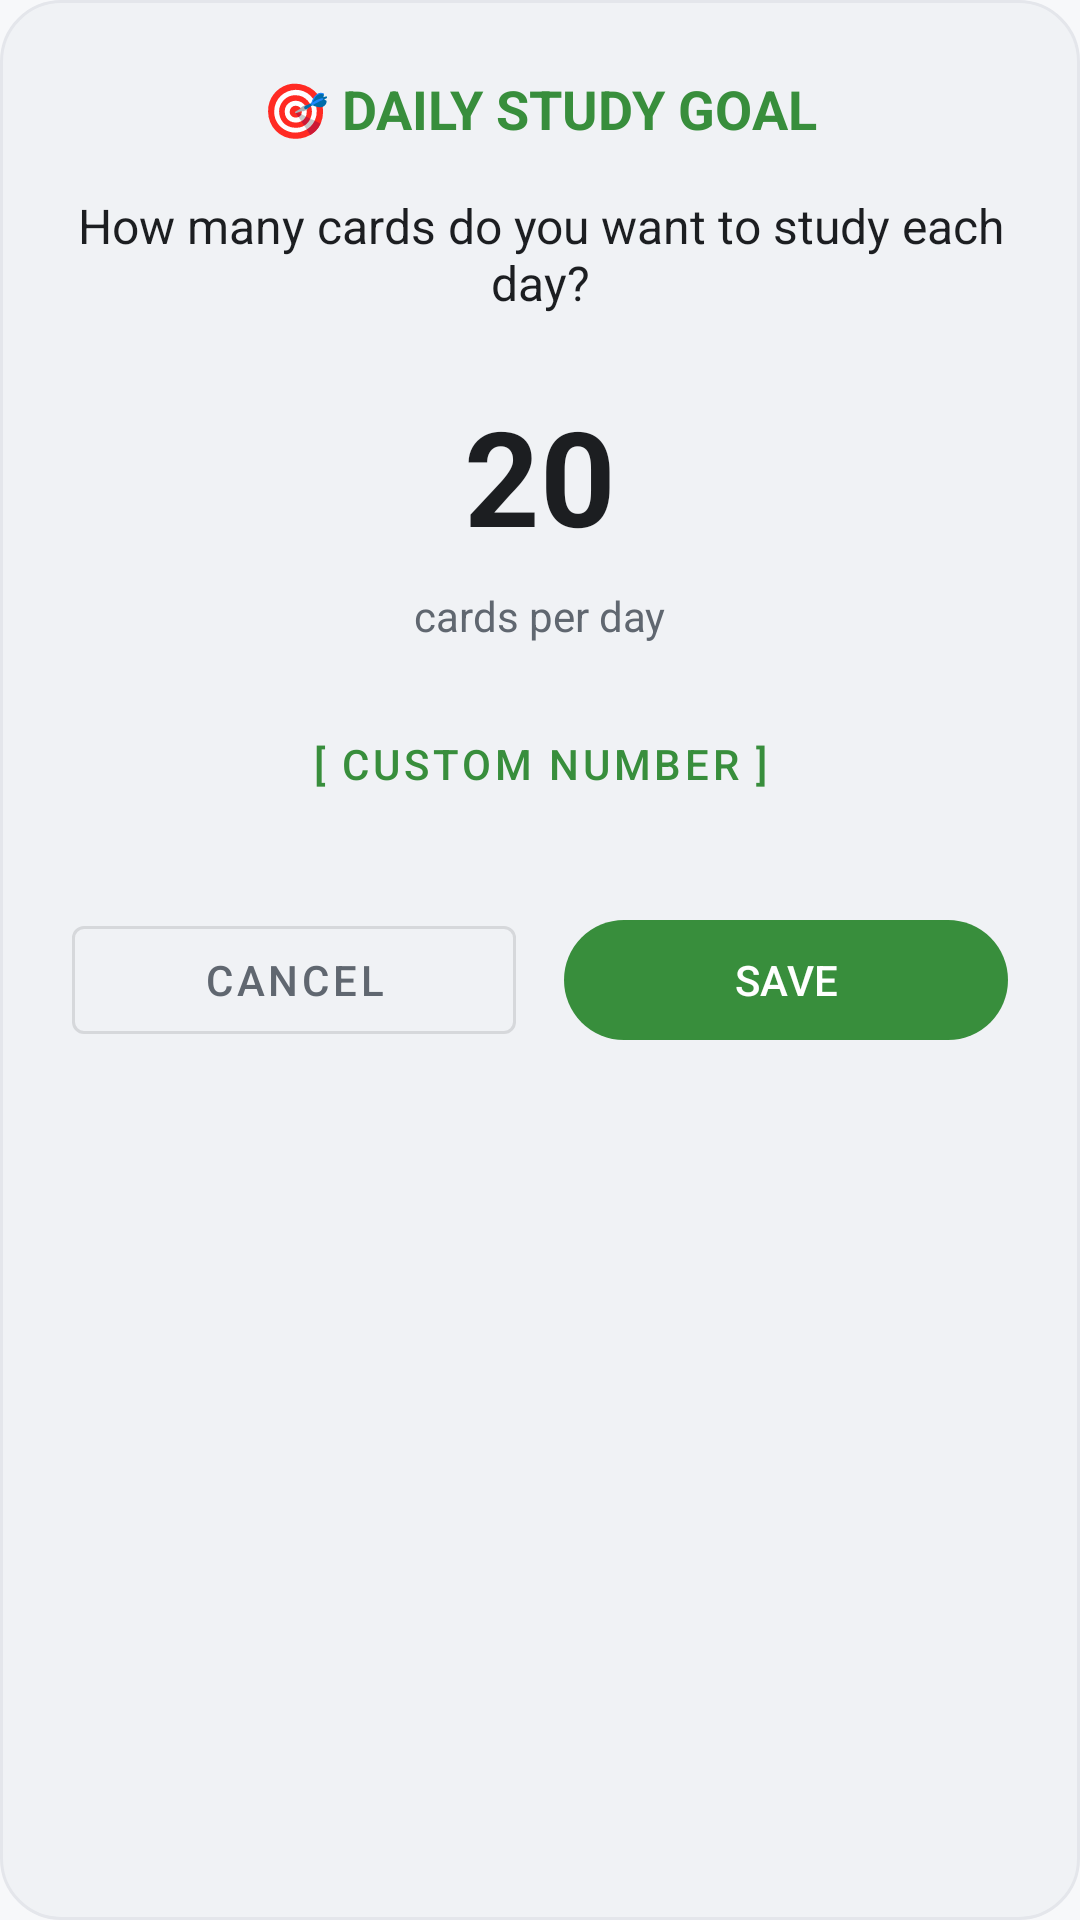

The Android layout XML behind this screen, and the referenced resources:
<!-- AndroidManifest.xml: application theme Theme.Flashcard -->
<!-- res/layout/dialog_daily_goal.xml -->
<?xml version="1.0" encoding="utf-8"?>
<LinearLayout xmlns:android="http://schemas.android.com/apk/res/android"
    xmlns:app="http://schemas.android.com/apk/res-auto"
    android:layout_width="match_parent"
    android:layout_height="wrap_content"
    android:background="@drawable/dialog_background"
    android:orientation="vertical"
    android:padding="24dp">

    <TextView
        android:layout_width="wrap_content"
        android:layout_height="wrap_content"
        android:layout_gravity="center_horizontal"
        android:drawablePadding="8dp"
        app:drawableTint="@color/goal_color"
        android:text="🎯 DAILY STUDY GOAL"
        android:textColor="@color/goal_color"
        android:textSize="18sp"
        android:textStyle="bold" />

    <TextView
        android:layout_width="wrap_content"
        android:layout_height="wrap_content"
        android:layout_gravity="center_horizontal"
        android:layout_marginTop="16dp"
        android:text="How many cards do you want to study each day?"
        android:textAlignment="center"
        android:textColor="@color/text_primary"
        android:textSize="16sp" />

    <LinearLayout
        android:layout_width="wrap_content"
        android:layout_height="wrap_content"
        android:layout_gravity="center_horizontal"
        android:layout_marginTop="24dp"
        android:gravity="center_vertical"
        android:orientation="horizontal">

        <ImageButton
            android:id="@+id/btnMinus"
            android:layout_width="48dp"
            android:layout_height="48dp"
            android:contentDescription="Decrease goal"
            android:background="?attr/selectableItemBackgroundBorderless"
            android:src="@drawable/ic_remove"
            app:tint="@color/goal_color" />

        <TextView
            android:id="@+id/tvGoalCount"
            android:layout_width="100dp"
            android:layout_height="wrap_content"
            android:gravity="center"
            android:text="20"
            android:textColor="@color/text_primary"
            android:textSize="44sp"
            android:textStyle="bold" />

        <ImageButton
            android:id="@+id/btnPlus"
            android:layout_width="48dp"
            android:layout_height="48dp"
            android:contentDescription="Increase goal"
            android:background="?attr/selectableItemBackgroundBorderless"
            android:src="@drawable/ic_add"
            app:tint="@color/goal_color" />

    </LinearLayout>

    <TextView
        android:layout_width="wrap_content"
        android:layout_height="wrap_content"
        android:layout_gravity="center_horizontal"
        android:layout_marginTop="8dp"
        android:text="cards per day"
        android:textColor="@color/text_secondary"
        android:textSize="14sp" />

    <com.google.android.material.button.MaterialButton
        android:id="@+id/btnCustom"
        style="@style/Widget.MaterialComponents.Button.TextButton"
        android:layout_width="wrap_content"
        android:layout_height="wrap_content"
        android:layout_gravity="center_horizontal"
        android:layout_marginTop="16dp"
        android:text="[ Custom Number ]"
        android:textColor="@color/goal_color" />

    <LinearLayout
        android:layout_width="match_parent"
        android:layout_height="wrap_content"
        android:layout_marginTop="24dp"
        android:orientation="horizontal">

        <com.google.android.material.button.MaterialButton
            android:id="@+id/btnCancel"
            style="@style/Widget.MaterialComponents.Button.OutlinedButton"
            android:layout_width="0dp"
            android:layout_height="wrap_content"
            android:layout_weight="1"
            android:layout_marginEnd="8dp"
            android:text="CANCEL"
            android:textColor="@color/text_secondary" />

        <com.google.android.material.button.MaterialButton
            android:id="@+id/btnSave"
            android:layout_width="0dp"
            android:layout_height="wrap_content"
            android:layout_weight="1"
            android:layout_marginStart="8dp"
            app:backgroundTint="@color/goal_color"
            android:text="SAVE"
            android:textColor="#FFFFFF" />

    </LinearLayout>

</LinearLayout>
<!-- resources referenced by this layout -->
<resources>
  <color name="goal_color">#388E3C</color>
  <color name="text_primary">#1C1E21</color>
  <color name="text_secondary">#606770</color>
  <!-- drawable dialog_background (drawable) -->
  <?xml version="1.0" encoding="utf-8"?>
  <shape xmlns:android="http://schemas.android.com/apk/res/android"
      android:shape="rectangle">
      <solid android:color="@color/bg_surface_elevated" />
      <corners android:radius="20dp" />
      <stroke android:width="1dp" android:color="@color/border_color" />
  </shape>
  <style name="Theme.Flashcard" parent="Base.Theme.Flashcard" />
  <color name="bg_surface_elevated">#F0F2F5</color>
  <color name="border_color">#E4E6EB</color>
  <style name="Base.Theme.Flashcard" parent="Theme.Material3.Light.NoActionBar">
          <item name="android:windowBackground">@color/bg_app</item>
          <item name="colorSurface">@color/bg_surface</item>
          <item name="colorSurfaceVariant">@color/bg_surface_elevated</item>
          <item name="android:textColorPrimary">@color/text_primary</item>
          <item name="android:textColorSecondary">@color/text_secondary</item>
          <item name="colorPrimary">@color/nav_subjects</item>
          <item name="colorOnPrimary">@color/text_inverted</item>
          <item name="colorSecondary">@color/nav_all_cards</item>
          <item name="alertDialogTheme">@style/Theme.Flashcard.AlertDialog</item>
          <item name="android:statusBarColor">@color/bg_app</item>
          <item name="android:windowLightStatusBar">true</item>
      </style>
  <color name="bg_app">#F7F8FA</color>
  <color name="bg_surface">#FFFFFF</color>
  <color name="nav_subjects">#0097A7</color>
  <color name="text_inverted">#FFFFFF</color>
  <color name="nav_all_cards">#9C27B0</color>
  <style name="Theme.Flashcard.AlertDialog" parent="ThemeOverlay.Material3.MaterialAlertDialog">
          <item name="android:background">@color/bg_surface_elevated</item>
          <item name="android:textColorPrimary">@color/text_primary</item>
          <item name="android:textColorSecondary">@color/text_secondary</item>
      </style>
</resources>
